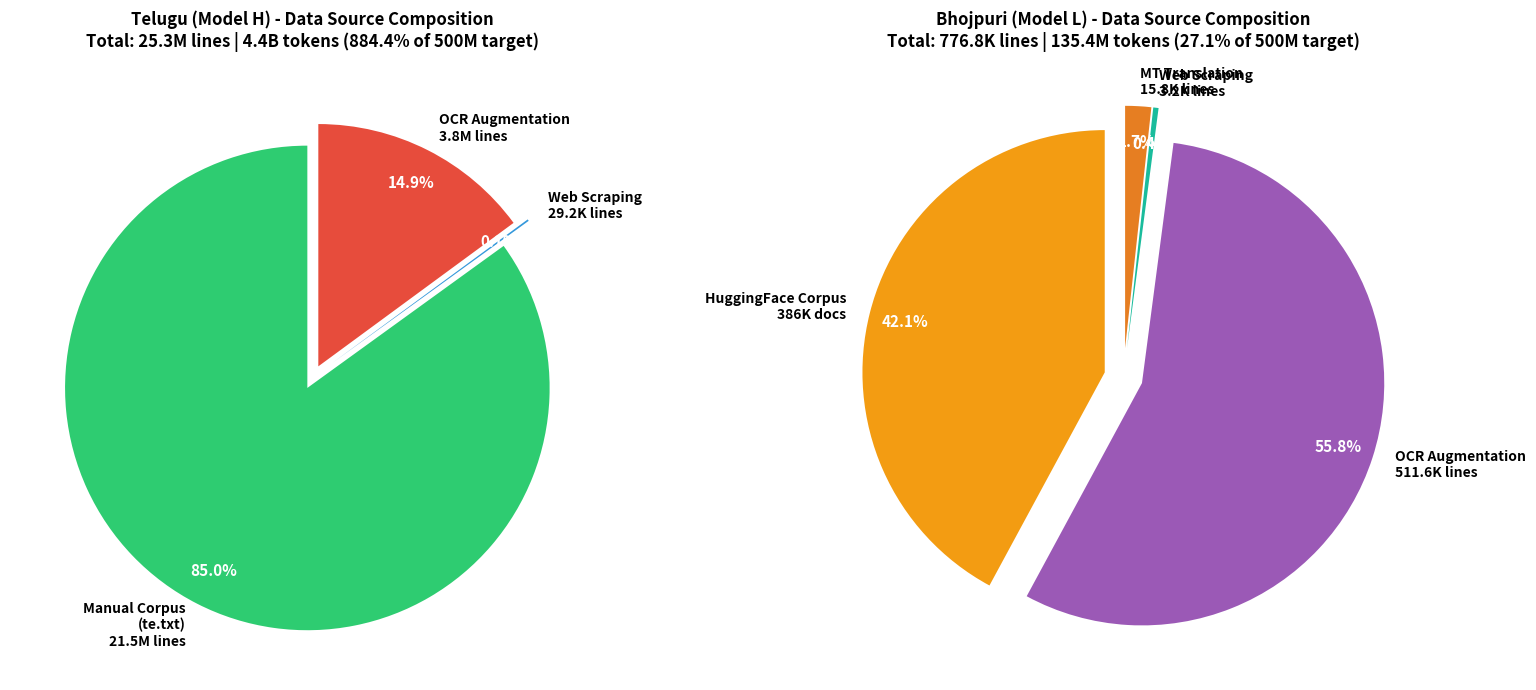

The script that saved this image: (Note: this script raises an exception after producing the figure.)
import matplotlib.pyplot as plt
import numpy as np

# Set style
plt.rcParams['font.size'] = 10
plt.rcParams['axes.labelsize'] = 11
plt.rcParams['axes.titlesize'] = 13
plt.rcParams['font.family'] = 'sans-serif'

fig, (ax1, ax2) = plt.subplots(1, 2, figsize=(16, 7))

# Telugu Data Sources
telugu_labels = ['Manual Corpus\n(te.txt)\n21.5M lines',
                 'Web Scraping\n29.2K lines',
                 'OCR Augmentation\n3.8M lines']
telugu_sizes = [21458261, 29206, 3766703]
colors_telugu = ['#2ECC71', '#3498DB', '#E74C3C']

# Create wedges with better explosion
wedges1, texts1, autotexts1 = ax1.pie(
    telugu_sizes,
    labels=telugu_labels,
    autopct='%1.1f%%',
    colors=colors_telugu,
    startangle=90,
    explode=(0.05, 0.1, 0.05),
    textprops={'fontsize': 10, 'weight': 'bold'},
    pctdistance=0.85
)

for autotext in autotexts1:
    autotext.set_color('white')
    autotext.set_fontsize(11)
    autotext.set_weight('bold')

ax1.set_title('Telugu (Model H) - Data Source Composition\nTotal: 25.3M lines | 4.4B tokens (884.4% of 500M target)',
              fontsize=12, weight='bold', pad=20)

# Bhojpuri Data Sources - with better positioning
bhojpuri_labels = [
    'HuggingFace Corpus\n386K docs',
    'OCR Augmentation\n511.6K lines',
    'Web Scraping\n3.2K lines',
    'MT Translation\n15.8K lines'
]
bhojpuri_sizes = [386000, 511599, 3234, 15852]
colors_bhojpuri = ['#F39C12', '#9B59B6', '#1ABC9C', '#E67E22']

wedges2, texts2, autotexts2 = ax2.pie(
    bhojpuri_sizes,
    labels=bhojpuri_labels,
    autopct='%1.1f%%',
    colors=colors_bhojpuri,
    startangle=90,
    explode=(0.08, 0.08, 0.12, 0.12),
    textprops={'fontsize': 10, 'weight': 'bold'},
    pctdistance=0.85
)

for autotext in autotexts2:
    autotext.set_color('white')
    autotext.set_fontsize(11)
    autotext.set_weight('bold')

ax2.set_title('Bhojpuri (Model L) - Data Source Composition\nTotal: 776.8K lines | 135.4M tokens (27.1% of 500M target)',
              fontsize=12, weight='bold', pad=20)

plt.tight_layout()
plt.savefig('/media/ubuntu/Personal/IIIT Hyderabad/Semester 3/LMA/Mini_Project/report/phase-1/plot_data_sources_both.png',
            dpi=300, bbox_inches='tight', facecolor='white', edgecolor='none')
print("✓ Saved: plot_data_sources_both.png (high quality, no overlaps)")
plt.close()

# Create Token Distribution Pie Chart with better layout
fig, ax = plt.subplots(figsize=(11, 8))

languages = ['Telugu\n(4.4B tokens)', 'Bhojpuri\n(135.4M tokens)']
token_counts = [4421917647, 135361900]
colors_progress = ['#27AE60', '#E74C3C']

wedges, texts, autotexts = ax.pie(
    token_counts,
    labels=languages,
    autopct=lambda pct: f'{pct:.1f}%',
    colors=colors_progress,
    startangle=90,
    explode=(0.08, 0.08),
    textprops={'fontsize': 12, 'weight': 'bold'},
    pctdistance=0.85,
    wedgeprops=dict(width=0.8, edgecolor='white', linewidth=2)
)

for autotext in autotexts:
    autotext.set_color('white')
    autotext.set_fontsize(13)
    autotext.set_weight('bold')

# Add center text (donut style)
centre_circle = plt.Circle((0, 0), 0.70, fc='white', edgecolor='white', linewidth=2)
ax.add_artist(centre_circle)

# Add legend with detailed stats
legend_text = [
    f'Telugu: 4,421,917,647 tokens\n(884.4% of 500M target) ✓ EXCEEDED',
    f'Bhojpuri: 135,361,900 tokens\n(27.1% of 500M target) - Phase 3 expansion ongoing'
]
ax.legend(legend_text, loc='center', fontsize=11, frameon=True,
          fancybox=True, shadow=True, bbox_to_anchor=(0.5, -0.05))

ax.set_title('Token Distribution Across Languages\nProgress Toward 500M Token Target per Language',
             fontsize=14, weight='bold', pad=30)

plt.tight_layout()
plt.savefig('/media/ubuntu/Personal/IIIT Hyderabad/Semester 3/LMA/Mini_Project/report/phase-1/plot_token_distribution.png',
            dpi=300, bbox_inches='tight', facecolor='white', edgecolor='none')
print("✓ Saved: plot_token_distribution.png (donut chart with center legend)")
plt.close()

# Create combined stats visualization
fig = plt.figure(figsize=(15, 10))
gs = fig.add_gridspec(2, 2, hspace=0.3, wspace=0.3)

# Top: Data Collection Overview
ax1 = fig.add_subplot(gs[0, :])
categories = ['Telugu', 'Bhojpuri']
manual = [21458261, 0]
web = [29206, 3234]
ocr = [3766703, 511599]
mt = [0, 15852]
hf = [0, 386000]

x = np.arange(len(categories))
width = 0.35

bars1 = ax1.bar(x - 1.8*width, manual, width, label='Manual Corpus', color='#2ECC71')
bars2 = ax1.bar(x - 0.9*width, web, width, label='Web Scraping', color='#3498DB')
bars3 = ax1.bar(x, ocr, width, label='OCR Augmentation', color='#E74C3C')
bars4 = ax1.bar(x + 0.9*width, mt, width, label='MT Translation', color='#F39C12')
bars5 = ax1.bar(x + 1.8*width, hf, width, label='HuggingFace Corpus', color='#9B59B6')

ax1.set_ylabel('Number of Lines', fontsize=12, weight='bold')
ax1.set_title('Data Collection Breakdown by Source and Language', fontsize=13, weight='bold')
ax1.set_xticks(x)
ax1.set_xticklabels(categories, fontsize=11, weight='bold')
ax1.legend(loc='upper left', fontsize=10, frameon=True, fancybox=True)
ax1.set_yscale('log')
ax1.grid(axis='y', alpha=0.3)

# Add value labels on bars
for bars in [bars1, bars2, bars3, bars4, bars5]:
    for bar in bars:
        height = bar.get_height()
        if height > 0:
            ax1.text(bar.get_x() + bar.get_width()/2., height,
                    f'{int(height):,}',
                    ha='center', va='bottom', fontsize=8, rotation=0)

# Bottom Left: Language Stats
ax2 = fig.add_subplot(gs[1, 0])
ax2.axis('off')
stats_text = """
TELUGU (MODEL H) - HIGHER-RESOURCE
━━━━━━━━━━━━━━━━━━━━━━━━━━━━━━━━━━
Total Lines: 25,349,199
Total Tokens: 4,421,917,647 (4.4B)
Progress: 884.4% ✓ EXCEEDED
Train/Val/Test: 20.3M / 2.5M / 2.5M
Corpus Size: 17.4 GB

BHOJPURI (MODEL L) - LOWER-RESOURCE
━━━━━━━━━━━━━━━━━━━━━━━━━━━━━━━━━━
Total Lines: 776,810
Total Tokens: 135,361,900 (135.4M)
Progress: 27.1% (Phase 3: Ongoing)
Train/Val/Test: 621.8K / 77.4K / 77.7K
Corpus Size: 516.4 MB
"""
ax2.text(0.05, 0.95, stats_text, transform=ax2.transAxes,
        fontsize=10, verticalalignment='top', family='monospace',
        bbox=dict(boxstyle='round', facecolor='#ECF0F1', alpha=0.8))

# Bottom Right: Tokenizer Summary
ax3 = fig.add_subplot(gs[1, 1])
ax3.axis('off')
tokenizer_text = """
TOKENIZER TRAINING SUMMARY
━━━━━━━━━━━━━━━━━━━━━━━━━━━━━━━━━━
Telugu (3 variants × 50K vocab):
  • Byte-level: 1,978 tokens used
  • Unicode-level: 11,398 tokens used
  • WordPiece: 9,539 tokens used

Bhojpuri (3 variants):
  • Byte-level (8K): 7,761 tokens used
  • Unicode-level (16K): 15,643 tokens
  • WordPiece (16K): 5.9M test tokens

All tokenizers: 0.0000-0.0001% UNK rate
(100% corpus coverage)
"""
ax3.text(0.05, 0.95, tokenizer_text, transform=ax3.transAxes,
        fontsize=10, verticalalignment='top', family='monospace',
        bbox=dict(boxstyle='round', facecolor='#E8F8F5', alpha=0.8))

plt.savefig('/media/ubuntu/Personal/IIIT Hyderabad/Semester 3/LMA/Mini_Project/report/phase-1/plot_phase1_summary.png',
            dpi=300, bbox_inches='tight', facecolor='white', edgecolor='none')
print("✓ Saved: plot_phase1_summary.png (comprehensive overview)")
plt.close()

print("\n✅ All charts regenerated with improved layout and no overlaps!")
